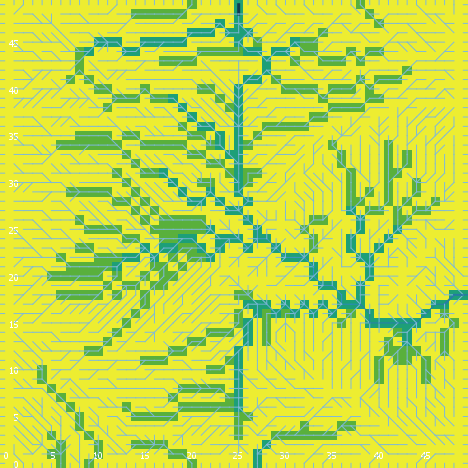

The data file committed next to this chart (first rows):
export-world data (NetLogo 6.0.4)
land_05_withInitialEcologicalCommunity.n…
05/26/2020 11:35:16:645 +0100
RANDOM STATE
0 0 -1727483681 423 0.5494753381324671 f…
GLOBALS
min-pxcor, max-pxcor, min-pycor, max-pycor, perspective, subject, nextIndex, directed-links, ticks, display-mode, ecol_brushfrequencyinflection, ecol_brushfrequencyrate, ecol_grassfrequencyinflection, ecol_grassfrequencyrate, ecol_woodfrequencyinflection, ecol_woodfrequencyrate, elevationdistribution, elev_algorithm-style, elev_featureanglerange, elev_inversioniterations, elev_noise, elev_numdepressions, elev_numprotuberances, elev_numranges
0, 49, 0, 49, 0, nobody, 2600, "UNDIRECTED", -1, "cover type", 12.49, 0.08619, 2.701, 0.073, 50.26, 0.05813, [21.344516519993288 26.17403612351316 28…, "C#", 22.93, 1.516, 4.989, 10, 10, 62
TURTLES
who, color, heading, xcor, ycor, shape, label, label-color, breed, hidden?, size, pen-size, pen-mode, numpoints
0, 65, 67, 37, 37, "default", "", 9.9, {breed flowholders}, true, 1, 1, "up", 
1, 15, 232, 14, 14, "default", "", 9.9, {breed flowholders}, true, 1, 1, "up", 
2, 85, 268, 48, 30, "default", "", 9.9, {breed flowholders}, true, 1, 1, "up", 
3, 25, 326, 26, 8, "default", "", 9.9, {breed flowholders}, true, 1, 1, "up", 
4, 125, 115, 13, 45, "default", "", 9.9, {breed flowholders}, true, 1, 1, "up", 
5, 65, 170, 43, 4, "default", "", 9.9, {breed flowholders}, true, 1, 1, "up", 
6, 85, 305, 10, 29, "default", "", 9.9, {breed flowholders}, true, 1, 1, "up", 
7, 135, 327, 29, 30, "default", "", 9.9, {breed flowholders}, true, 1, 1, "up", 
8, 45, 126, 8, 23, "default", "", 9.9, {breed flowholders}, true, 1, 1, "up", 
9, 45, 301, 5, 15, "default", "", 9.9, {breed flowholders}, true, 1, 1, "up", 
10, 75, 64, 41, 38, "default", "", 9.9, {breed flowholders}, true, 1, 1, "up", 
11, 25, 332, 11, 3, "default", "", 9.9, {breed flowholders}, true, 1, 1, "up", 
12, 75, 1, 12, 9, "default", "", 9.9, {breed flowholders}, true, 1, 1, "up", 
13, 45, 236, 44, 34, "default", "", 9.9, {breed flowholders}, true, 1, 1, "up", 
14, 97, 180, 4, 0, "line half", "", 9.9, {breed flowholders}, false, 1, 1, "up", 
15, 85, 302, 27, 35, "default", "", 9.9, {breed flowholders}, true, 1, 1, "up", 
16, 45, 31, 20, 19, "default", "", 9.9, {breed flowholders}, true, 1, 1, "up", 
17, 45, 66, 41, 32, "default", "", 9.9, {breed flowholders}, true, 1, 1, "up", 
18, 105, 4, 26, 41, "default", "", 9.9, {breed flowholders}, true, 1, 1, "up", 
19, 35, 203, 19, 26, "default", "", 9.9, {breed flowholders}, true, 1, 1, "up", 
20, 35, 99, 39, 44, "default", "", 9.9, {breed flowholders}, true, 1, 1, "up", 
21, 125, 237, 1, 45, "default", "", 9.9, {breed flowholders}, true, 1, 1, "up", 
22, 25, 98, 42, 19, "default", "", 9.9, {breed flowholders}, true, 1, 1, "up", 
23, 97, 90, 49, 7, "line half", "", 9.9, {breed flowholders}, false, 1, 1, "up", 
24, 97, 270, 0, 24, "line half", "", 9.9, {breed flowholders}, false, 1, 1, "up", 
25, 125, 228, 16, 37, "default", "", 9.9, {breed flowholders}, true, 1, 1, "up", 
26, 135, 130, 9, 11, "default", "", 9.9, {breed flowholders}, true, 1, 1, "up", 
27, 115, 110, 31, 36, "default", "", 9.9, {breed flowholders}, true, 1, 1, "up", 
28, 35, 95, 1, 46, "default", "", 9.9, {breed flowholders}, true, 1, 1, "up", 
29, 115, 136, 22, 14, "default", "", 9.9, {breed flowholders}, true, 1, 1, "up", 
30, 105, 190, 14, 31, "default", "", 9.9, {breed flowholders}, true, 1, 1, "up", 
31, 25, 45, 7, 16, "default", "", 9.9, {breed flowholders}, true, 1, 1, "up", 
32, 75, 319, 8, 4, "default", "", 9.9, {breed flowholders}, true, 1, 1, "up", 
33, 15, 125, 20, 15, "default", "", 9.9, {breed flowholders}, true, 1, 1, "up", 
34, 15, 302, 20, 21, "default", "", 9.9, {breed flowholders}, true, 1, 1, "up", 
35, 97, 90, 49, 13, "line half", "", 9.9, {breed flowholders}, false, 1, 1, "up", 
36, 55, 22, 21, 2, "default", "", 9.9, {breed flowholders}, true, 1, 1, "up", 
37, 65, 105, 18, 24, "default", "", 9.9, {breed flowholders}, true, 1, 1, "up", 
38, 35, 268, 20, 2, "default", "", 9.9, {breed flowholders}, true, 1, 1, "up", 
39, 95, 257, 26, 36, "default", "", 9.9, {breed flowholders}, true, 1, 1, "up", 
40, 115, 221, 20, 38, "default", "", 9.9, {breed flowholders}, true, 1, 1, "up", 
41, 105, 175, 27, 23, "default", "", 9.9, {breed flowholders}, true, 1, 1, "up", 
42, 85, 299, 10, 37, "default", "", 9.9, {breed flowholders}, true, 1, 1, "up", 
43, 5, 115, 32, 27, "default", "", 9.9, {breed flowholders}, true, 1, 1, "up", 
44, 35, 291, 4, 43, "default", "", 9.9, {breed flowholders}, true, 1, 1, "up", 
45, 115, 114, 18, 5, "default", "", 9.9, {breed flowholders}, true, 1, 1, "up", 
46, 85, 218, 42, 3, "default", "", 9.9, {breed flowholders}, true, 1, 1, "up", 
47, 65, 37, 34, 2, "default", "", 9.9, {breed flowholders}, true, 1, 1, "up", 
48, 65, 68, 19, 42, "default", "", 9.9, {breed flowholders}, true, 1, 1, "up", 
49, 75, 32, 5, 25, "default", "", 9.9, {breed flowholders}, true, 1, 1, "up", 
50, 65, 107, 40, 13, "default", "", 9.9, {breed flowholders}, true, 1, 1, "up", 
... 11,661 more rows
